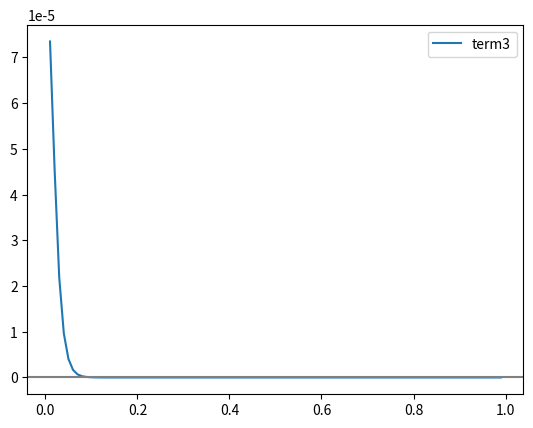

Write Python code to recreate this figure.
import numpy as np
import matplotlib.pyplot as plt
from scipy.optimize import minimize

binary_iterations = 50


def two_group_simulate(phi1, phi2, beta, beta_ratio, gamma, epsilon, T, num_steps=10000, plot=False):
	"""
	Simulate 2 group2 with interaction
	"""
	S1 = [phi1 * (1 - epsilon)]
	I1 = [phi1 * epsilon]
	R1 = [0]
	S2 = [phi2 * (1 - epsilon)]
	I2 = [phi2 * epsilon]
	R2 = [0]
	dt = T / num_steps
	t_range = np.arange(0, T + dt, dt)
	for t in t_range[1:]:
		dS1 = -(beta * I1[-1] + beta * beta_ratio * I2[-1]) * S1[-1] * dt
		dI1 = -dS1 - gamma * I1[-1] * dt
		dR1 = gamma * I1[-1] * dt
		dS2 = -(beta * beta_ratio * I1[-1] + beta * beta_ratio * beta_ratio * I2[-1]) * S2[-1] * dt
		dI2 = -dS2 - gamma * I2[-1] * dt
		dR2 = gamma * I2[-1] * dt
		S1.append(S1[-1] + dS1)
		I1.append(I1[-1] + dI1)
		R1.append(R1[-1] + dR1)
		S2.append(S2[-1] + dS2)
		I2.append(I2[-1] + dI2)
		R2.append(R2[-1] + dR2)
	if plot:
		fig = plt.figure()
		ax1 = fig.add_subplot(121)
		ax2 = fig.add_subplot(122)
		# ax1.plot(t_range[-round(num_steps / 10):], S1[-round(num_steps / 10):], label='S1')
		# ax1.plot(t_range[-round(num_steps / 10):], S2[-round(num_steps / 10):], label='S2')
		ax1.plot(t_range, S1, label='S1')
		ax1.plot(t_range, S2, label='S2')
		ax2.plot(t_range, [I1[i] / phi1 for i in range(len(I1))], label='I1')
		ax2.plot(t_range, [I2[i] / phi2 for i in range(len(I2))], label='I2')
		ax1.legend()
		ax2.legend()
		plt.show()
	return t_range, S1, S2


def utility_plotter(beta, beta_ratio, gamma, epsilon, T, payment_ratio):
	"""
	plot the group and individual utility of 2 groups interacting over phi
	"""
	phi1_step = 0.01
	phi1_range = np.arange(phi1_step, 1, phi1_step)
	# print(phi1_range, phi1_range[1:-1])
	group_utility1 = []
	group_utility2 = []
	individual_utility1 = []
	individual_utility2 = []

	# # phi1 = 0
	# phi1 = 0
	# phi2 = 1 - phi1
	# t_range, S1, S2 = two_group_simulate(phi1, phi2, beta, beta_ratio, gamma, epsilon, T, plot=False)
	# group_utility1.append(np.mean(S1) * T * payment_ratio)
	# group_utility2.append(np.mean(S2) * T)
	# individual_utility1.append(payment_ratio)
	# individual_utility2.append(group_utility2[-1] / phi2)

	for phi1 in phi1_range:
		phi2 = 1 - phi1
		t_range, S1, S2 = two_group_simulate(phi1, phi2, beta, beta_ratio, gamma, epsilon, T, plot=False)
		group_utility1.append(np.mean(S1) * T * payment_ratio)
		group_utility2.append(np.mean(S2) * T)
		individual_utility1.append(group_utility1[-1] / phi1)
		individual_utility2.append(group_utility2[-1] / phi2)

	# # phi1 = 1
	# phi1 = 1
	# phi2 = 1 - phi1
	# t_range, S1, S2 = two_group_simulate(phi1, phi2, beta, beta_ratio, gamma, epsilon, T, plot=False)
	# group_utility1.append(np.mean(S1) * T * payment_ratio)
	# group_utility2.append(np.mean(S2) * T)
	# individual_utility1.append(group_utility1[-1] / phi1)
	# individual_utility2.append(1)

	fig = plt.figure()
	ax1 = fig.add_subplot(121)
	ax2 = fig.add_subplot(122)
	ax1.plot(phi1_range, group_utility1, label='Group 1')
	ax1.plot(phi1_range, group_utility2, label='Group 2')
	ax1.plot(phi1_range, [group_utility1[i] + group_utility2[i] for i in range(len(group_utility1))], label='Social')
	ax2.plot(phi1_range, individual_utility1, label='Group 1')
	ax2.plot(phi1_range, individual_utility2, label='Group 2')
	ax1.set_xlabel('phi1')
	ax2.set_xlabel('phi1')
	ax1.set_title('Group utility')
	ax2.set_title('Individual utility')
	ax1.legend()
	ax2.legend()
	plt.show()
	return


def final_size_function_plotter(phi1, beta, beta_ratio, gamma, epsilon):
	"""
	Plot the final size functions. The zero points are the final sizes
	"""
	phi2 = 1 - phi1
	b11 = beta
	b12 = b21 = beta * beta_ratio
	b22 = beta * beta_ratio * beta_ratio

	def func_S1_final(S1, S2):
		S1_0 = phi1 * (1 - epsilon)
		return S1 - S1_0 * np.exp(b11 / gamma * (S1 - phi1) + b12 / gamma * (S2 - phi2))

	def func_S2_final(S1, S2):
		S2_0 = phi2 * (1 - epsilon)
		return S2 - S2_0 * np.exp(b21 / gamma * (S1 - phi1) + b22 / gamma * (S2 - phi2))

	S1_step = 0.01
	S1_range = np.arange(0, 1 + S1_step, S1_step)
	S2_step = 0.1
	S2_range = np.arange(0, phi2 + S2_step, S2_step)
	fig = plt.figure()
	ax1 = fig.add_subplot(121)
	ax1.axhline(0, c='grey', linestyle=':')
	ax1.set_xlabel('S1')
	for S2 in S2_range:
		S1_final = []
		positive = False
		for S1 in S1_range:
			ret = func_S1_final(S1, S2)
			S1_final.append(ret)
			if ret > 0:
				positive = True
			if positive and ret < 0:
				break

		ax1.plot(S1_range[:len(S1_final)], S1_final, label=f'S2={round(S2, 2)}')

	S2_step = 0.01
	S2_range = np.arange(0, 1 + S2_step, S2_step)
	S1_step = 0.1
	S1_range = np.arange(0, phi1 + S1_step, S1_step)
	ax2 = fig.add_subplot(122)
	ax2.axhline(0, c='grey', linestyle=':')
	ax2.set_xlabel('S2')
	for S1 in S1_range:
		S2_final = []
		positive = False
		for S2 in S2_range:
			ret = func_S2_final(S1, S2)
			S2_final.append(ret)
			if ret > 0:
				positive = True
			if positive and ret < 0:
				break

		ax2.plot(S2_range[:len(S2_final)], S2_final, label=f'S1={round(S1, 2)}')

	ax1.legend()
	ax2.legend()
	plt.show()
	return


def final_size_searcher_scipy(beta, beta_ratio, gamma, epsilon):
	"""
	search for the final sizes of 2 groups interacting using SciPy optimizer
	"""
	phi1_step = 0.01
	phi1_range = np.arange(0, 1 + phi1_step, phi1_step)
	S1_infs = []
	S2_infs = []
	S1_approx = []
	S2_approx = []
	for phi1 in phi1_range:
		phi2 = 1 - phi1
		optimal = minimize(two_group_loss, [phi1 / 2, phi2 / 2],
						   args=(phi1, beta, beta_ratio, gamma, epsilon),
						   method='L-BFGS-B',
						   bounds=[(0, phi1), (0, phi2)])
		# print(optimal.fun)
		S1, S2 = optimal.x
		S1_infs.append(S1)
		S2_infs.append(S2)
		S1_approx.append((1 - epsilon) * phi1 *
						 (gamma - beta * (phi1 + beta_ratio * (beta_ratio + epsilon - beta_ratio * epsilon) * phi2)) /
						 (gamma + beta * (epsilon - 1) * (phi1 + beta_ratio ** 2 * phi2)))
		S2_approx.append((1 - epsilon) * phi2 *
						 (gamma - beta * (phi1 + (beta_ratio - 1) * epsilon * phi1 + beta_ratio ** 2 * phi2)) /
						 (gamma + beta * (epsilon - 1) * (phi1 + beta_ratio ** 2 * phi2)))
	# print([(S1, S2) for (S1, S2) in zip(S1_infs, S2_infs)])
	fig = plt.figure()
	ax1 = fig.add_subplot()
	ax1.plot(S1_infs, S2_infs)
	# [ax1.scatter(S1_infs[i], S2_infs[i], color='blue', alpha=1 - 0.75 * phi1_range[i], s=1) for i in
	#  range(len(S1_infs))]
	# [ax1.scatter(S1_approx[i], S2_approx[i], color='red', alpha=1 - 0.75 * phi1_range[i], s=1) for i in
	#  range(len(S1_approx))]
	ax1.set_xlabel(r'$S_1(\infty)$')
	ax1.set_ylabel(r'$S_2(\infty)$')
	plt.show()
	return


def final_size_plotter(beta, beta_ratio, gamma, epsilon, payment_ratio=1):
	"""
	plot the final sizes of 2 groups interacting over various phi1 values
	"""
	phi1_step = 0.005
	phi1_range = np.arange(0, 1 + phi1_step, phi1_step)
	l = len(phi1_range)
	S1_final = []
	S2_final = []
	for phi1 in phi1_range:
		S1, S2 = final_size_searcher_binary(phi1, beta, beta_ratio, gamma, epsilon)
		S1_final.append(S1)
		S2_final.append(S2)
	fig = plt.figure()
	ax1 = fig.add_subplot(221)
	ax2 = fig.add_subplot(222)
	# ax3 = ax2.twinx()
	ax4 = fig.add_subplot(223)
	ax1.set_xlabel('S1')
	ax1.set_ylabel('S2')
	ax1.set_title('Scatter color becomes lighter as phi_1 increase in cycles\n'
				  f'beta={round(beta, 3)},  beta ratio={round(beta_ratio, 3)},  gamma={round(gamma, 3)}')
	ax1.plot(S1_final, S2_final, color='gray')
	# cs = [np.exp(i - l) / np.exp(l) for i in range(l)]
	# ax1.scatter(S1_final, S2_final, c=cs, cmap='binary_r')
	for i in range(20):
		ax1.scatter(S1_final[round(i * l / 20):round((i + 1) * l / 20)],
					S2_final[round(i * l / 20):round((i + 1) * l / 20)],
					c=range(round(i * l / 20), round((i + 1) * l / 20)),
					edgecolors='black', cmap='binary_r', s=20, zorder=2)

	ax2.plot(phi1_range, [S1 * payment_ratio for S1 in S1_final], label='S1')
	ax2.set_xlabel(r'$\phi_1$')
	ax2.set_title(f'group utility\npayment ratio={round(payment_ratio, 5)}')
	# ax2.set_ylabel('S1')
	ax2.plot(phi1_range, S2_final, label='S2')
	ax2.plot(phi1_range, [S1_final[i] * payment_ratio + S2_final[i] for i in range(len(S1_final))], label='social')
	# ax3.set_xlabel(r'$\phi_1$')
	# ax3.set_ylabel('S2')
	ax2.legend()

	ax4.plot(phi1_range[1:-1], [payment_ratio * S1_final[i] / phi1_range[i] for i in range(1, l - 1)], label='S1')
	# ax5 = ax4.twinx()
	ax4.plot(phi1_range[1:-1], [S2_final[i] / (1 - phi1_range[i]) for i in range(1, l - 1)], label='S2')
	ax4.set_xlabel(r'$\phi_1$')
	# ax4.set_ylabel('S1')
	# ax5.set_ylabel('S2')
	ax4.set_title('individual utility')
	ax4.legend()
	# print(S1_final[1] / phi1_range[1], S2_final[1] / (1 - phi1_range[1]))
	# print(1 / (S1_final[1] / phi1_range[1]) * (S2_final[1] / (1 - phi1_range[1])))
	plt.show()
	return


def final_size_searcher_binary(phi1, beta, beta_ratio, gamma, epsilon):
	"""
	binary search the final sizes of 2 groups interacting
	"""
	phi2 = 1 - phi1
	S2_l = 0
	S2_r = phi2 * (1 - epsilon)
	for _ in range(binary_iterations):
		S2_m = (S2_l + S2_r) / 2
		S1 = S1_final_searcher(S2_m, beta, beta_ratio, gamma, epsilon, phi1)
		f = f2([S1, S2_m], phi1, beta, beta_ratio, gamma, epsilon)
		if f > 0:
			S2_r = S2_m
		else:
			S2_l = S2_m
	S2 = S2_m
	S1 = S1_final_searcher(S2, beta, beta_ratio, gamma, epsilon, phi1)
	return S1, S2


def S1_final_searcher(S2, beta, beta_ratio, gamma, epsilon, phi1):
	S_trace = []
	f_trace = []
	S1_l = 0
	S1_r = phi1 * (1 - epsilon)
	for _ in range(binary_iterations):
		S1_m = (S1_l + S1_r) / 2
		f = f1([S1_m, S2], phi1, beta, beta_ratio, gamma, epsilon)
		S_trace.append(S1_m)
		f_trace.append(f)
		if f > 0:
			S1_r = S1_m
		else:
			S1_l = S1_m
	# print(S_trace)
	# print(f_trace)
	# fig = plt.figure()
	# ax1 = fig.add_subplot()
	# ax1.plot(S_trace, f_trace)
	# plt.show()
	return S1_m


def two_group_loss(point, phi1, beta, beta_ratio, gamma, epsilon):
	loss = f1(point, phi1, beta, beta_ratio, gamma, epsilon) ** 2
	loss += f2(point, phi1, beta, beta_ratio, gamma, epsilon) ** 2
	return loss


def f1(point, phi1, beta, beta_ratio, gamma, epsilon):
	[S1, S2] = point
	phi2 = 1 - phi1
	b11 = beta
	b12 = beta * beta_ratio
	# b22 = beta * beta_ratio * beta_ratio
	S1_0 = phi1 * (1 - epsilon)
	# S2_0 = phi2 * (1 - epsilon)
	ret = S1 - S1_0 * np.exp(b11 / gamma * (S1 - phi1) + b12 / gamma * (S2 - phi2))
	return ret


def f2(point, phi1, beta, beta_ratio, gamma, epsilon):
	[S1, S2] = point
	phi2 = 1 - phi1
	# b11 = beta
	b21 = beta * beta_ratio
	b22 = beta * beta_ratio * beta_ratio
	# S1_0 = phi1 * (1 - epsilon)
	S2_0 = phi2 * (1 - epsilon)
	ret = S2 - S2_0 * np.exp(b21 / gamma * (S1 - phi1) + b22 / gamma * (S2 - phi2))
	return ret


def f1_plotter(beta, beta_ratio, gamma, epsilon):
	fig = plt.figure()
	ax1 = fig.add_subplot()
	phi1 = phi2 = 0.5
	S2_range = np.arange(0, phi2, 0.1)
	for S2 in S2_range:
		S1_range = np.arange(0, phi1, 0.001)
		fs = [f1([S1, S2], phi1, beta, beta_ratio, gamma, epsilon) for S1 in S1_range]
		ax1.plot(S1_range, fs, label=f'S2={round(S2, 2)}')

	ax1.set_xlabel('S1')
	ax1.set_ylabel('f')
	ax1.legend()
	plt.show()
	return


def final_size_approximation_comparison(beta, beta_ratio, gamma, epsilon):
	"""
	compare the approximated final sizes
	"""
	phi1_step = 0.005
	phi1_range = np.arange(0, 1 + phi1_step, phi1_step)
	l = len(phi1_range)
	S1_final = []
	S2_final = []
	S1_final_approx = []
	S2_final_approx = []
	for phi1 in phi1_range:
		S1, S2 = final_size_searcher_binary(phi1, beta, beta_ratio, gamma, epsilon)
		S1_final.append(S1)
		S2_final.append(S2)
		S1_approx, S2_approx = final_size_approximation(phi1, beta, beta_ratio, gamma, epsilon)
		S1_final_approx.append(S1_approx)
		S2_final_approx.append(S2_approx)

	# fig = plt.figure()
	# ax1 = fig.add_subplot(121)
	# ax2 = fig.add_subplot(122)
	# ax1.plot(phi1_range, S1_final, label='actual')
	# ax1.plot(phi1_range, S1_final_approx, label='approx')
	# ax1.set_title('S1')
	# ax2.plot(phi1_range, S2_final, label='actual')
	# ax2.plot(phi1_range, S2_final_approx, label='approx')
	# ax2.set_title('S2')
	# ax1.legend()
	# ax2.legend()

	fig = plt.figure()
	ax1 = fig.add_subplot()
	ax1.scatter(S1_final, S2_final, label='actual')
	ax1.scatter(S1_final_approx, S2_final_approx, label='approx')
	for i in range(l):
		print(i % 10)
		if i % 10 == 0:
			plt.show()
			fig = plt.figure()
			ax1 = fig.add_subplot()
		ax1.scatter(S1_final[i], S2_final[i], color='blue')
		ax1.scatter(S1_final_approx[i], S2_final_approx[i], color='orange')
	ax1.legend()
	ax1.set_xlabel('S1')
	ax1.set_ylabel('S2')

	plt.show()
	return


def final_size_approximation_comparison2(beta, beta_ratio, gamma, epsilon):
	"""
	compare the approximated final sizes
	"""
	phi1_step = 0.005
	phi1_range = np.arange(0, 1 + phi1_step, phi1_step)
	l = len(phi1_range)
	S1_final = []
	S2_final = []
	S1_final_approx = []
	S2_final_approx = []
	S1_final_approx2 = []
	S2_final_approx2 = []
	for phi1 in phi1_range:
		S1, S2 = final_size_searcher_binary(phi1, beta, beta_ratio, gamma, epsilon)
		S1_final.append(S1)
		S2_final.append(S2)

		S1_approx, S2_approx = final_size_approximation(phi1, beta, beta_ratio, gamma, epsilon)
		S1_final_approx.append(S1_approx)
		S2_final_approx.append(S2_approx)
		S1_approx2, S2_approx2 = final_size_approximation2(phi1, beta, beta_ratio, gamma, epsilon)
		S1_final_approx2.append(S1_approx2)
		S2_final_approx2.append(S2_approx2)

	fig = plt.figure()
	ax1 = fig.add_subplot(121)
	ax2 = fig.add_subplot(122)

	ax1.plot(phi1_range, S1_final, label='actual')
	ax2.plot(phi1_range, S2_final, label='actual')
	ax1.plot(phi1_range, S1_final_approx, label='approx')
	ax2.plot(phi1_range, S2_final_approx, label='approx')
	ax1.plot(phi1_range, S1_final_approx2, label='approx1')
	ax2.plot(phi1_range, S2_final_approx2, label='approx2')
	ax1.set_title('S1')
	ax2.set_title('S2')
	ax1.legend()
	ax2.legend()
	plt.show()
	return


def final_size_approximation(phi1, beta, beta_ratio, gamma, epsilon):
	"""
	approximate the final sizes with e^x=1+x
	"""
	phi2 = 1 - phi1
	b11 = beta
	b12 = b21 = beta * beta_ratio
	b22 = beta * beta_ratio * beta_ratio
	D = np.exp(((b11 + b21) * phi1 + (b12 + b22) * phi2) / gamma) * gamma ** 2 + \
		np.exp((b21 * phi1 + b22 * phi2) / gamma) * b11 * gamma * (epsilon - 1) * phi1 + \
		np.exp((b11 * phi1 + b12 * phi2) / gamma) * b22 * gamma * (epsilon - 1) * phi2 - \
		(b12 * b21 - b11 * b22) * (epsilon - 1) ** 2 * phi1 * phi2
	S1 = - gamma * (epsilon - 1) * phi1 * \
		 (np.exp((b21 * phi1 + b22 * phi2) / gamma) * gamma - (b12 - b22) * (epsilon - 1) * phi2) / D
	S2 = - gamma * (epsilon - 1) * phi2 * \
		 (np.exp((b11 * phi1 + b12 * phi2) / gamma) * gamma - (b11 - b21) * (epsilon - 1) * phi1) / D

	return S1, S2


def final_size_approximation2(phi1, beta, beta_ratio, gamma, epsilon):
	"""
	approximate the final sizes with e^x=1+2x
	"""
	phi2 = 1 - phi1
	b11 = beta
	b12 = b21 = beta * beta_ratio
	b22 = beta * beta_ratio * beta_ratio
	c1 = (1 - epsilon) * phi1 / np.exp(b11 * phi1 / gamma + b12 * phi2 / gamma)
	c2 = (1 - epsilon) * phi2 / np.exp(b21 * phi1 / gamma + b22 * phi2 / gamma)
	# c3 = c2 / (1 - c2 * b22 / gamma)
	# c4 = (c2 * b21 / gamma) / (1 - c2 * b22 / gamma)
	S1 = (c1 * gamma * (2 * c2 * (b12 - b22) + gamma)) / \
		 (gamma * (-2 * c2 * b22 + gamma) - 2 * c1 * (2 * c2 * b12 * b21 - 2 * c2 * b11 * b22 + b11 * gamma))
	S2 = (c2 * gamma * (2 * c1 * (b21 - b11) + gamma)) / \
		 (gamma * (-2 * c2 * b22 + gamma) - 2 * c1 * (2 * c2 * b12 * b21 - 2 * c2 * b11 * b22 + b11 * gamma))
	return S1, S2


def tmp(beta, beta_ratio, gamma, epsilon):
	phi1_step = 0.01
	phi1_range = np.arange(phi1_step, 1, phi1_step)
	b11 = beta
	b12 = b21 = beta * beta_ratio
	b22 = beta * beta_ratio * beta_ratio
	term1 = []
	term2 = []
	term3 = []
	term32 = []
	y = beta / gamma
	k = beta_ratio
	for phi1 in phi1_range:
		phi2 = 1 - phi1
		c1 = (1 - epsilon) * phi1 / np.exp(b11 * phi1 / gamma + b12 * phi2 / gamma)
		c2 = (1 - epsilon) * phi2 / np.exp(b21 * phi1 / gamma + b22 * phi2 / gamma)
		term1.append(1 - 2 * c1 * b11 / gamma - 4 * c1 * c2 * b12 * b21 / gamma / (gamma - 2 * c2 * b22))
		term2.append(2 * c1 * b11 / gamma)
		term3.append(4 * c1 * c2 * b12 * b21 / gamma / (gamma - 2 * c2 * b22))

		term32.append((4 * (k ** 2) * (y ** 2) + 2 * 1 * (k ** 2) * y)
					  / np.exp((phi1 + (k ** 2) + phi2 * (k ** 2)) * y))

	# term32.append(y * 2 * phi2 * (k ** 2)
	# 			  / np.exp(k * phi1 + (k ** 2) * phi2)
	# 			  * (1 + 8 * phi1 * y / np.exp(k * y)) - 1)

	fig = plt.figure()
	ax1 = fig.add_subplot()
	# ax1.plot(phi1_range, term1, label='overall')
	# ax1.plot(phi1_range, term2, label='term2')
	ax1.plot(phi1_range, term3, label='term3')
	# ax1.plot(phi1_range, term32, label='term32')
	ax1.axhline(0, c='grey')
	# ax1.axhline(0.5, color='gray')
	# ax1.axvline(gamma / (1 - beta_ratio) / beta, color='gray')
	ax1.legend()
	plt.show()
	return


def tmp2(beta_ratio, gamma, epsilon):
	beta_low = 0.01 / 14
	beta_high = 2 / 14
	beta_step = (beta_high - beta_low) / 40
	beta_range = np.arange(beta_low, beta_high + beta_step, beta_step)
	phi1_step = 0.01
	phi1_range = np.arange(phi1_step, 1, phi1_step)
	peaks1 = []
	peaks2 = []
	max_phi = []
	for beta in beta_range:
		b11 = beta
		b12 = b21 = beta * beta_ratio
		b22 = beta * beta_ratio * beta_ratio
		term1 = []
		term2 = []
		# term3 = []

		for phi1 in phi1_range:
			phi2 = 1 - phi1
			c1 = (1 - epsilon) * phi1 / np.exp(b11 * phi1 / gamma + b12 * phi2 / gamma)
			c2 = (1 - epsilon) * phi2 / np.exp(b21 * phi1 / gamma + b22 * phi2 / gamma)
			term1.append(1 - 2 * c1 * b11 / gamma - 4 * c1 * c2 * b12 * b21 / gamma / (gamma - 2 * c2 * b22))
			term2.append(2 * c1 * b11 / gamma)
		# term3.append(4 * c1 * c2 * b12 * b21 / gamma / (gamma - 2 * c2 * b22))
		peaks1.append(min(term1))
		peaks2.append(max(term2))
		max_phi.append(phi1_range[term2.index(max(term2))])
	print(max_phi)
	fig = plt.figure()
	ax1 = fig.add_subplot()
	ax1.plot(beta_range, peaks1, label='term1 min')
	ax1.plot(beta_range, peaks2, label='term2 peak')
	ax1.plot(beta_range, max_phi, label='phi')
	# ax1.plot(phi1_range, term2, label='term2')
	# ax1.plot(phi1_range, term3, label='term3')
	ax1.axhline(0.5, color='gray')
	ax1.legend()
	plt.show()
	return


def main():
	# two_group_simulate(0.1, 0.9, 1, 0.5, 1/14, 0.0001, 1000, 10000, True)
	# utility_plotter(1, 0.9, 1 / 14, 0.0001, 100, 1.025)
	# final_size_function_plotter(0.5, 0.5, 0.5, 1 / 14, 0.0001)
	# final_size_searcher_scipy(2, 0.5, 1 / 14, 0.0001)
	# final_size_plotter(beta=0.5, beta_ratio=0.7, gamma=1 / 14, epsilon=0.0001, payment_ratio=1)
	# final_size_approximation_comparison(beta=0.5, beta_ratio=0.5, gamma=1 / 14, epsilon=0.0001)
	# final_size_approximation_comparison2(beta=3, beta_ratio=0.7, gamma=1 / 14, epsilon=0.0001)
	# f1_plotter(0.5, 0.5, 1 / 14, 0.0001)
	tmp(beta=100 / 14, beta_ratio=0.1, gamma=1 / 14, epsilon=0.0001)
	# tmp2(beta_ratio=0.5, gamma=1 / 14, epsilon=0.0001)
	return


if __name__ == '__main__':
	main()
